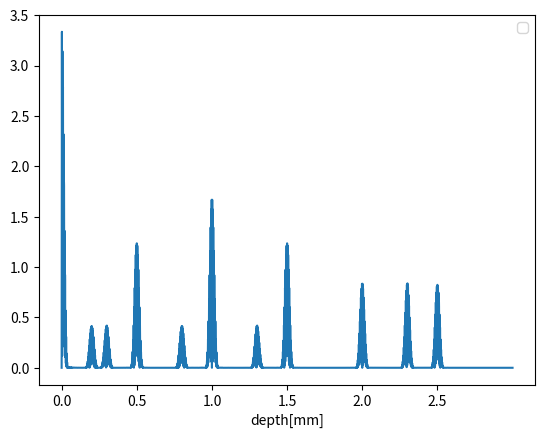

Recreate this plot in Python.
import numpy as np
import matplotlib.pyplot as plt

#constants
c0=299792458  #speed of light in vacuum[m/sec]
n1=1.0        #refractive index of air
n2=1.5        #refractive index of glass 
tg1=1e-3      #thickness of 1st glass[m]
tg2=0.5e-3      #thickness of 2nd glass[m]
tg3=0.5e-3      #thickness of 3rd glass[m]
tg4=0.3e-3   #thickness of 4th glass[m]
tg5=0.2e-3   #thickness of 5th glass[m]
fmin=189.7468 #minimum sweep frequency[THz]
fmax=203.2548 #maximum sweep frequency[THz]
fstep=2e-3  #sweep frequency step[THz]
xmax=3e-3    #x-axis length[m]
phase_diff=0 #phase difference between reference and sample light

c=c0/n2               #speed of light in glass[m/sec]
freq=np.arange(fmin,fmax,fstep)
itf=np.empty_like(freq)
one_cycle=np.arange(0,1,1e-3)*2*np.pi

#x-axis calculation
depth=np.linspace(0,xmax*1e3,len(freq))
time=(n2*depth*1e-3)/c0

ref=np.sin(one_cycle) #reference light
#window function
x=np.linspace(0,1,len(freq))
wf=0.42-0.5*np.cos(2*np.pi*x)+0.08*np.cos(4*np.pi*x)

for i in range(1):
    for j in range(len(freq)):
        wl_g=c/freq[j]*1e-12 #wavelength of incident wave[m](glass)

        #light from surface
        light_sur=np.sin(one_cycle+phase_diff)
        #light_sur=0

        #light throught the 1st glass
        lp1=((tg1%wl_g)/wl_g)*2*np.pi
        light1=np.sin(one_cycle+phase_diff+lp1)
        #light_thr=0

        #light throught the 2nd glass
        lp2=((tg1+tg2)%wl_g)/wl_g*2*np.pi
        light2=np.sin(one_cycle+phase_diff+lp2)

        #light throught the 3rd glass
        lp3=((tg1+tg2+tg3)%wl_g)/wl_g*2*np.pi
        light3=np.sin(one_cycle+phase_diff+lp3)

        #light throught the 4th glass
        lp4=((tg1+tg2+tg3+tg4)%wl_g)/wl_g*2*np.pi
        light4=np.sin(one_cycle+phase_diff+lp4)

        #light throught the 5th glass
        lp5=((tg1+tg2+tg3+tg4+tg5)%wl_g)/wl_g*2*np.pi
        light5=np.sin(one_cycle+phase_diff+lp5)
        

        check=(ref+light_sur+light1+light2+light3+light4+light5)**2
        itf[j]=np.amax(check)-1
        itf_wf=itf*wf

    #inverse ft
    for j in range(len(freq)):
        if j==0:
            result=itf_wf[j]*np.sin(2*np.pi*time*freq[j]*1e12)
        else:
            result+=itf_wf[j]*np.sin(2*np.pi*time*freq[j]*1e12)
    result/=len(freq)
    plt.plot(depth,abs(result))
plt.legend()
plt.xlabel('depth[mm]')
plt.xticks(np.arange(0,xmax*1e3,0.5))
plt.show()
